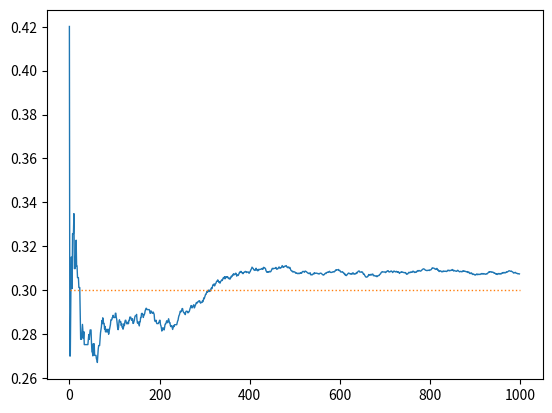

The script that saved this image:
import numpy as np
import matplotlib.pyplot as plt


class Experiment:
    def __init__(self):
        pass

    def generate(self, x):
        """
        set F(x) the uniform distribution over [0,1]
        :param x: an approximation generated by the method
        :return: a sample from the distribution
        """
        z = np.random.rand(1)[0]
        if z <= x:
            return 1
        else:
            return 0


class RobbinsMonroMethod:
    def __init__(self, repeat_times_=1000, method_type_='single', batch_size_=10):
        self.method_type = method_type_
        self.repeat_times = repeat_times_
        self.batch_size_ = batch_size_
        pass

    def run(self, alpha_):
        x = np.random.rand(1)[0]
        expectation_log = []
        if self.method_type == 'single':
            experiment = Experiment()
            for i in range(1, self.repeat_times):
                y = experiment.generate(x)
                x = x + 1 / i * (alpha - y)
                expectation_log.append(x)
        elif self.method_type == 'batch':
            experiment = Experiment()
            for i in range(1, self.repeat_times):
                y = [experiment.generate(x) for j in range(self.batch_size_)]
                y = np.array(y).mean()
                x = x + 1 / i * (alpha - y)
                expectation_log.append(x)
        return expectation_log


if __name__ == '__main__':
    alpha = 0.3
    rbm = RobbinsMonroMethod(method_type_='batch')
    expectation_log = rbm.run(alpha)
    # print('current expectation: ' + str(expectation_log[-1]))
    plt.plot(expectation_log, linewidth=1)
    plt.plot([1, 1000], [alpha, alpha], linestyle=":", linewidth=1)
    plt.show()